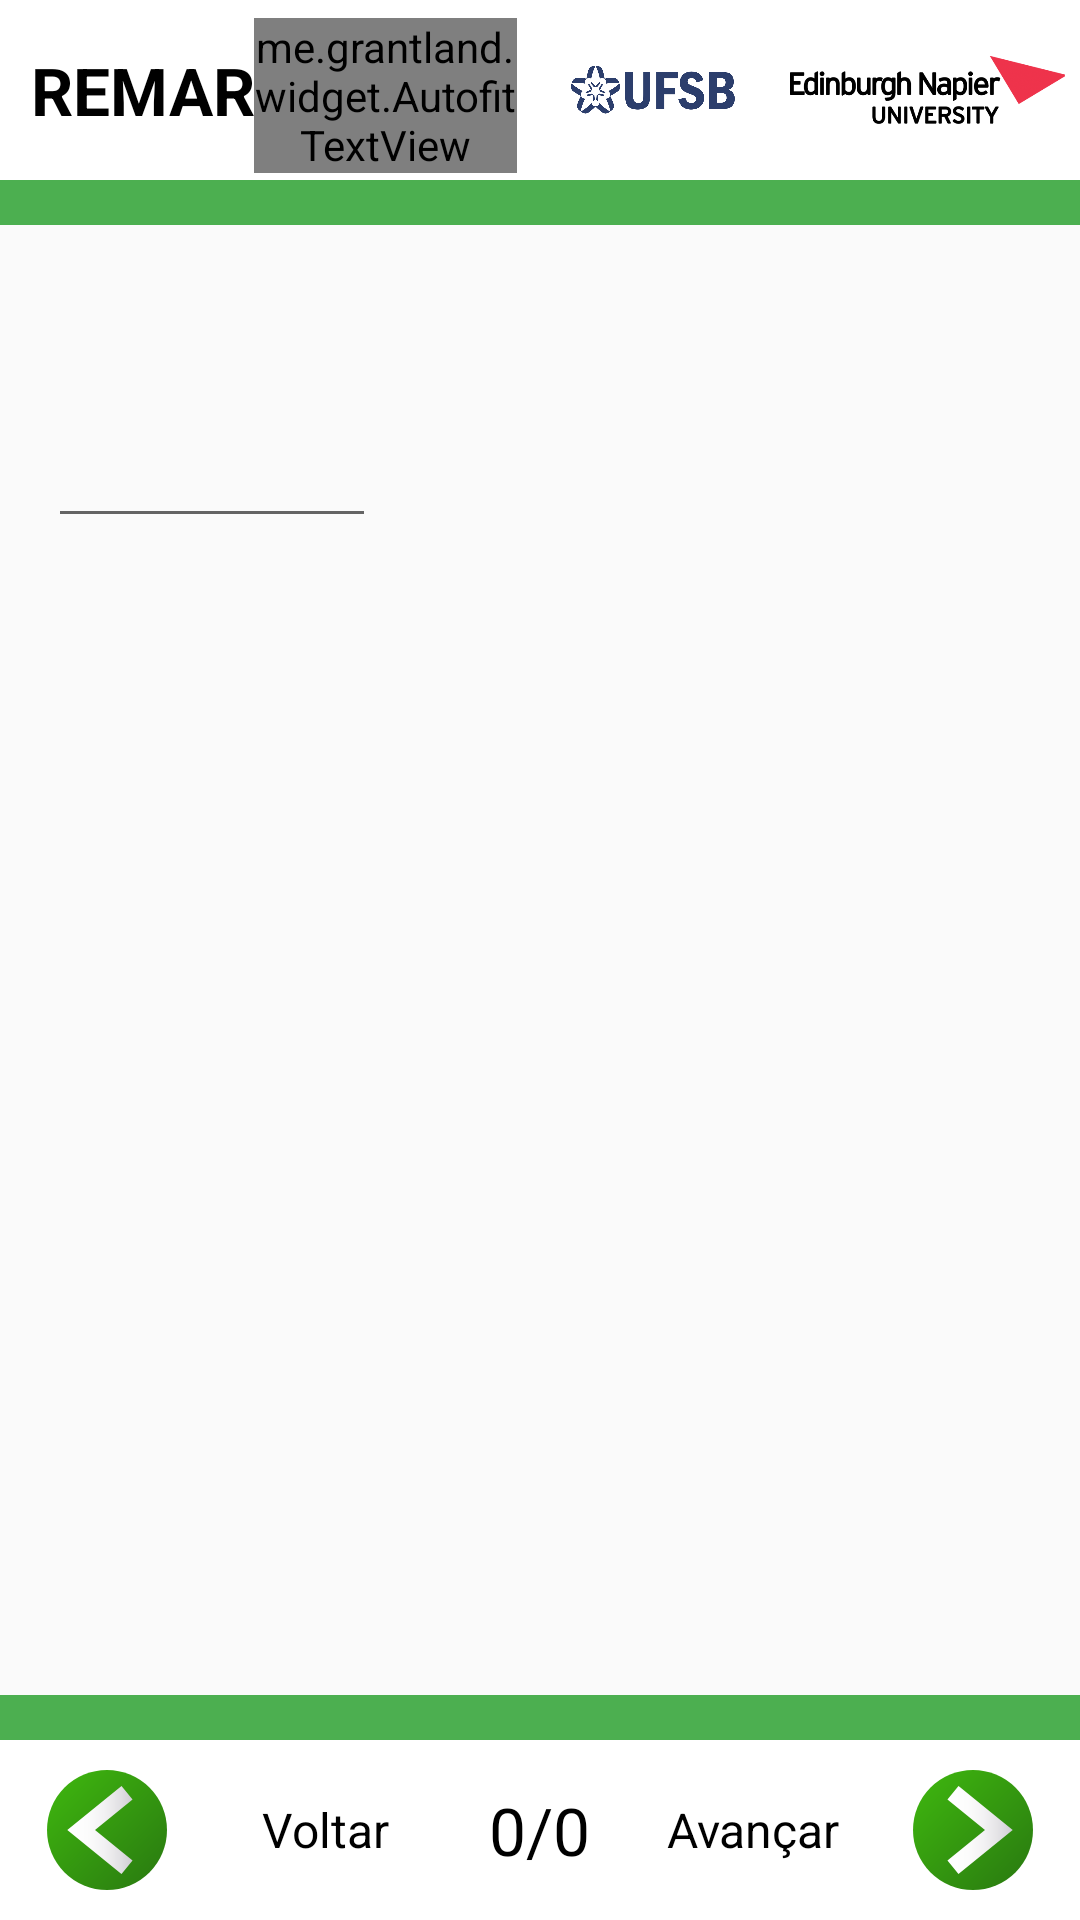

Reconstruct the res/layout file that produces this screen, plus the resources it refers to.
<!-- AndroidManifest.xml: application theme AppTheme -->
<!-- res/layout/expander_list_select.xml -->
<?xml version="1.0" encoding="utf-8"?>
<RelativeLayout xmlns:android="http://schemas.android.com/apk/res/android"
    xmlns:tools="http://schemas.android.com/tools"
    android:layout_width="match_parent"
    android:layout_height="match_parent"
    tools:context=".Questions.QuestionExpanders.DateRangeExpander">

    <include layout="@layout/include_toolbar"
        android:id="@+id/toolbar"
        android:layout_height="wrap_content"
        android:layout_width="match_parent"
        />

    <ScrollView
        android:layout_width="match_parent"
        android:layout_height="match_parent"
        android:layout_above="@+id/back_next_include"
        android:layout_below="@id/toolbar" >

        <LinearLayout
            android:id="@+id/content_layout"
            android:layout_width="match_parent"
            android:layout_height="wrap_content"
            android:paddingBottom="@dimen/activity_vertical_margin"
            android:paddingLeft="@dimen/activity_horizontal_margin"
            android:paddingRight="@dimen/activity_horizontal_margin"
            android:paddingTop="@dimen/activity_vertical_margin"
            android:orientation="vertical">

            <include layout="@layout/include_image_text"
                android:layout_height="wrap_content"
                android:layout_width="match_parent"
                />

            <TextView
                android:id="@+id/description"
                android:layout_width="wrap_content"
                android:layout_height="wrap_content"
                android:layout_gravity="center_horizontal"
                android:textAlignment="center"
                android:textStyle="bold"
                android:textSize="@dimen/description"
                android:layout_marginBottom="@dimen/description_margin_bottom"/>

            <LinearLayout
                android:layout_width="match_parent"
                android:layout_height="match_parent"
                android:orientation="horizontal">

                <EditText
                    android:id="@+id/item_text_input"
                    android:layout_width="0dp"
                    android:layout_height="wrap_content"
                    android:layout_weight="0.5"
                    android:textSize="@dimen/list_select_input_text"
                    android:textAlignment="center" />

                <ListView
                    android:id="@+id/item_select"
                    android:layout_width="0dp"
                    android:layout_height="@dimen/list_select_list_height"
                    android:layout_weight="0.5"
                    android:choiceMode="singleChoice"
                    android:scrollbarAlwaysDrawVerticalTrack="true"
                    />

                
                <ImageView
                    android:id="@+id/detail_picture"
                    android:layout_width="0dp"
                    android:layout_height="@dimen/list_select_image_height"
                    android:layout_weight="0.5"
                    android:layout_gravity="center_vertical"
                    />

            </LinearLayout>

        </LinearLayout>

    </ScrollView>

    <include layout="@layout/include_back_next"
        android:id="@+id/back_next_include"
        android:layout_alignParentBottom="true"
        android:layout_height="wrap_content"
        android:layout_width="match_parent"
        />

</RelativeLayout>
<!-- res/layout/include_toolbar.xml (included above) -->
<?xml version="1.0" encoding="utf-8"?>
<LinearLayout xmlns:android="http://schemas.android.com/apk/res/android"
    xmlns:tools="http://schemas.android.com/tools"
    android:layout_width="match_parent"
    android:layout_height="match_parent"
    android:orientation="vertical"
    tools:context=".MainActivity">

    <RelativeLayout
        android:layout_width="match_parent"
        android:layout_height="wrap_content"
        android:background="@color/appBackgroundColor" >

        <LinearLayout
            android:id="@+id/mainToolbar"
            android:layout_width="match_parent"
            android:layout_height="wrap_content">

            <LinearLayout
                android:layout_width="0dp"
                android:layout_weight="1.6"
                android:layout_height="match_parent"
                android:layout_gravity="center_vertical"
                android:gravity="center_vertical"
                android:id="@+id/toolbarTitleText"
                android:orientation="horizontal"
                android:layout_marginLeft="10dp"
                android:layout_marginStart="10dp">

                <TextView
                    android:id="@+id/toolbar_title"
                    android:layout_width="wrap_content"
                    android:layout_height="wrap_content"
                    android:text="@string/toolbar_app_name"
                    android:textSize="@dimen/toolbar_title"
                    android:textStyle="bold"
                    android:textAlignment="center"
                    android:gravity="center_horizontal"
                    android:textColor="@color/toolbarTitle" />

                <me.grantland.widget.AutofitTextView
                    android:layout_width="wrap_content"
                    android:layout_height="wrap_content"
                    android:text="@string/toolbar_app_sub_name"
                    android:layout_marginLeft="0dp"
                    android:layout_marginStart="0dp"
                    android:layout_marginTop="2dp"
                    android:textColor="@color/toolbarTitle"
                    android:textAlignment="center"
                    android:gravity="center_horizontal"/>

            </LinearLayout>

            <LinearLayout
                android:id="@+id/toolbar_image1"
                android:layout_width="0dp"
                android:layout_weight="0.8"
                android:layout_height="60dp"
                android:orientation="horizontal"
                android:layout_gravity="center_vertical"
                tools:ignore="Suspicious0dp">

                <ImageView
                    android:layout_width="match_parent"
                    android:layout_height="match_parent"
                    android:adjustViewBounds="true"
                    android:layout_marginLeft="@dimen/toolbar_image_padding"
                    android:src="@drawable/raster_logo_ufsb"/>

            </LinearLayout>

            <LinearLayout
                android:id="@+id/toolbar_image2"
                android:layout_width="0dp"
                android:layout_weight="1"
                android:layout_height="60dp"
                android:orientation="horizontal"
                android:layout_gravity="center_vertical"
                android:layout_marginRight="5dp">

                <ImageView
                    android:layout_width="match_parent"
                    android:layout_height="match_parent"
                    android:adjustViewBounds="true"
                    android:layout_marginStart="@dimen/toolbar_image_padding"
                    android:layout_marginLeft="@dimen/toolbar_image_padding"
                    android:src="@drawable/raster_logo_napier" />

            </LinearLayout>

        </LinearLayout>

        <View
            android:id="@+id/separator"
            android:layout_width="match_parent"
            android:layout_height="15dp"
            android:background="@color/colorPrimary"
            android:layout_below="@+id/mainToolbar"/>

    </RelativeLayout>

</LinearLayout>
<!-- res/layout/include_image_text.xml (included above) -->
<?xml version="1.0" encoding="utf-8"?>
<LinearLayout xmlns:android="http://schemas.android.com/apk/res/android"
    android:layout_width="match_parent"
    android:layout_height="90dp" >

    <View
        android:id="@+id/centerShim"
        android:layout_height="match_parent"
        android:layout_width="0dp"
        android:visibility="invisible" />

    <ImageView
        android:id="@+id/image"
        android:layout_width="0dp"
        android:layout_weight="0.5"
        android:layout_height="wrap_content"
        android:adjustViewBounds="true" />

    <TextView
        android:id="@+id/title"
        android:layout_width="0dp"
        android:layout_weight="1"
        android:layout_height="match_parent"
        android:textSize="@dimen/question_selection_title"
        android:gravity="center"
        android:layout_margin="@dimen/toolbar_vertical_margin"
        android:textColor="@color/black" />

</LinearLayout>
<!-- res/layout/include_back_next.xml (included above) -->
<?xml version="1.0" encoding="utf-8"?>
<RelativeLayout xmlns:android="http://schemas.android.com/apk/res/android"
    xmlns:tools="http://schemas.android.com/tools"
    android:layout_width="match_parent"
    android:layout_height="@dimen/next_button_size"
    android:background="@color/appBackgroundColor" >

    <View
        android:id="@+id/separator"
        android:layout_width="match_parent"
        android:layout_height="15dp"
        android:background="@color/colorPrimary" />

    <LinearLayout
        android:layout_below="@+id/separator"
        android:layout_width="match_parent"
        android:layout_height="60dp"
        android:id="@+id/arrow_pointer" >

        <ImageView
            android:id="@+id/back_button"
            android:layout_width="0dp"
            android:layout_weight="1"
            android:layout_height="@dimen/back_button_size"
            android:src="@drawable/nav_back_state"
            android:onClick="previousQuestion"
            android:layout_gravity="center_vertical"/>

        <TextView
            android:id="@+id/backText"
            android:layout_width="0dp"
            android:layout_weight="1"
            android:layout_height="wrap_content"
            android:text="@string/back"
            android:layout_marginLeft="2dp"
            android:layout_marginStart="2dp"
            android:textSize="@dimen/back_next_description_size"
            android:textColor="@color/questionOfQuestionText"
            android:textAlignment="center"
            android:layout_gravity="center" />

        <TextView
            android:id="@+id/page_of"
            android:layout_width="0dp"
            android:layout_weight="1"
            android:layout_height="wrap_content"
            android:textSize="@dimen/question_of_question"
            android:textColor="@color/questionOfQuestionText"
            android:text="0/0"
            android:textAlignment="center"
            android:layout_gravity="center_vertical"
            tools:ignore="RtlCompat" />

        <TextView
            android:id="@+id/forwardText"
            android:layout_width="0dp"
            android:layout_weight="1"
            android:layout_height="wrap_content"
            android:text="@string/proceed"
            android:layout_marginEnd="2dp"
            android:layout_marginRight="2dp"
            android:textSize="@dimen/back_next_description_size"
            android:textColor="@color/questionOfQuestionText"
            android:textAlignment="center"
            android:layout_gravity="center"
            tools:ignore="RtlCompat" />

        <ImageView
            android:id="@+id/forward_button"
            android:layout_width="0dp"
            android:layout_weight="1"
            android:layout_height="@dimen/back_button_size"
            android:onClick="nextQuestion"
            android:src="@drawable/nav_next_state"
            android:layout_gravity="center_vertical"/>

    </LinearLayout>

</RelativeLayout>
<!-- resources referenced by this layout -->
<resources>
  <color name="appBackgroundColor">#FFFFFF</color>
  <color name="black">#000000</color>
  <color name="colorPrimary">#4CAF50</color>
  <color name="questionOfQuestionText">#000000</color>
  <color name="toolbarTitle">#000000</color>
  <dimen name="activity_horizontal_margin">16dp</dimen>
  <dimen name="activity_vertical_margin">16dp</dimen>
  <dimen name="back_button_size">40dp</dimen>
  <dimen name="back_next_description_size">16sp</dimen>
  <dimen name="description">16sp</dimen>
  <dimen name="description_margin_bottom">8dp</dimen>
  <dimen name="list_select_image_height">140dp</dimen>
  <dimen name="list_select_input_text">16sp</dimen>
  <dimen name="list_select_list_height">250dp</dimen>
  <dimen name="next_button_size">70dp</dimen>
  <dimen name="question_of_question">22sp</dimen>
  <dimen name="question_selection_title">18sp</dimen>
  <dimen name="toolbar_image_padding">10dp</dimen>
  <dimen name="toolbar_title">22sp</dimen>
  <dimen name="toolbar_vertical_margin">10dp</dimen>
  <!-- drawable nav_back_state (drawable) -->
  <?xml version="1.0" encoding="utf-8"?>
  <selector xmlns:android="http://schemas.android.com/apk/res/android">
      <item android:drawable="@drawable/nav_back" android:state_enabled="true" />
      <item android:drawable="@drawable/nav_back_grey" android:state_enabled="false"/>
  </selector>
  <!-- drawable nav_next_state (drawable) -->
  <?xml version="1.0" encoding="utf-8"?>
  <selector xmlns:android="http://schemas.android.com/apk/res/android">
      <item android:drawable="@drawable/nav_next" android:state_enabled="true" />
      <item android:drawable="@drawable/nav_next_grey" android:state_enabled="false" />
  </selector>
  <string name="back">Voltar</string>
  <string name="proceed">Avançar</string>
  <string name="toolbar_app_name">REMAR</string>
  <string name="toolbar_app_sub_name">_CIDADÃO</string>
  <style name="AppTheme" parent="Theme.AppCompat.Light.NoActionBar">
          
          <item name="colorPrimary">@color/colorPrimary</item>
          <item name="colorPrimaryDark">@color/colorPrimaryDark</item>
          <item name="colorAccent">@color/colorAccent</item>
      </style>
  <!-- drawable nav_back (drawable) -->
  <vector xmlns:android="http://schemas.android.com/apk/res/android"
      xmlns:aapt="http://schemas.android.com/aapt"
      android:width="511.993dp"
      android:height="511.993dp"
      android:viewportWidth="511.993"
      android:viewportHeight="511.993">
    <path
        android:pathData="M255.996,255.996m-255.996,0a255.996,255.996 0,1 1,511.992 0a255.996,255.996 0,1 1,-511.992 0">
      <aapt:attr name="android:fillColor">
        <gradient 
            android:startY="74.97201"
            android:startX="74.98076"
            android:endY="437.01135"
            android:endX="437.0202"
            android:type="linear">
          <item android:offset="0" android:color="#3CAF0F" />
          <item android:offset="1" android:color="#2C8110" />
        </gradient>
      </aapt:attr>
    </path>
    <path
        android:pathData="M364.97,126.044l-47.006,-57.883l-231.364,187.892l227.022,184.364l4.342,3.528l47.006,-57.885l-160.088,-130.007z">
      <aapt:attr name="android:fillColor">
        <gradient 
            android:startY="256.04816"
            android:startX="86.6013"
            android:endY="256.04816"
            android:endX="364.97623"
            android:type="linear">
          <item android:offset="0" android:color="#FFFFFFFF"/>
          <item android:offset="0.31" android:color="#FFFCFCFC"/>
          <item android:offset="0.573" android:color="#FFF2F1F3"/>
          <item android:offset="0.818" android:color="#FFE1E0E3"/>
          <item android:offset="1" android:color="#FFCFCDD3"/>
        </gradient>
      </aapt:attr>
    </path>
  </vector>
  <color name="colorPrimaryDark">#4CAF50</color>
  <color name="colorAccent">#4CAF50</color>
</resources>
